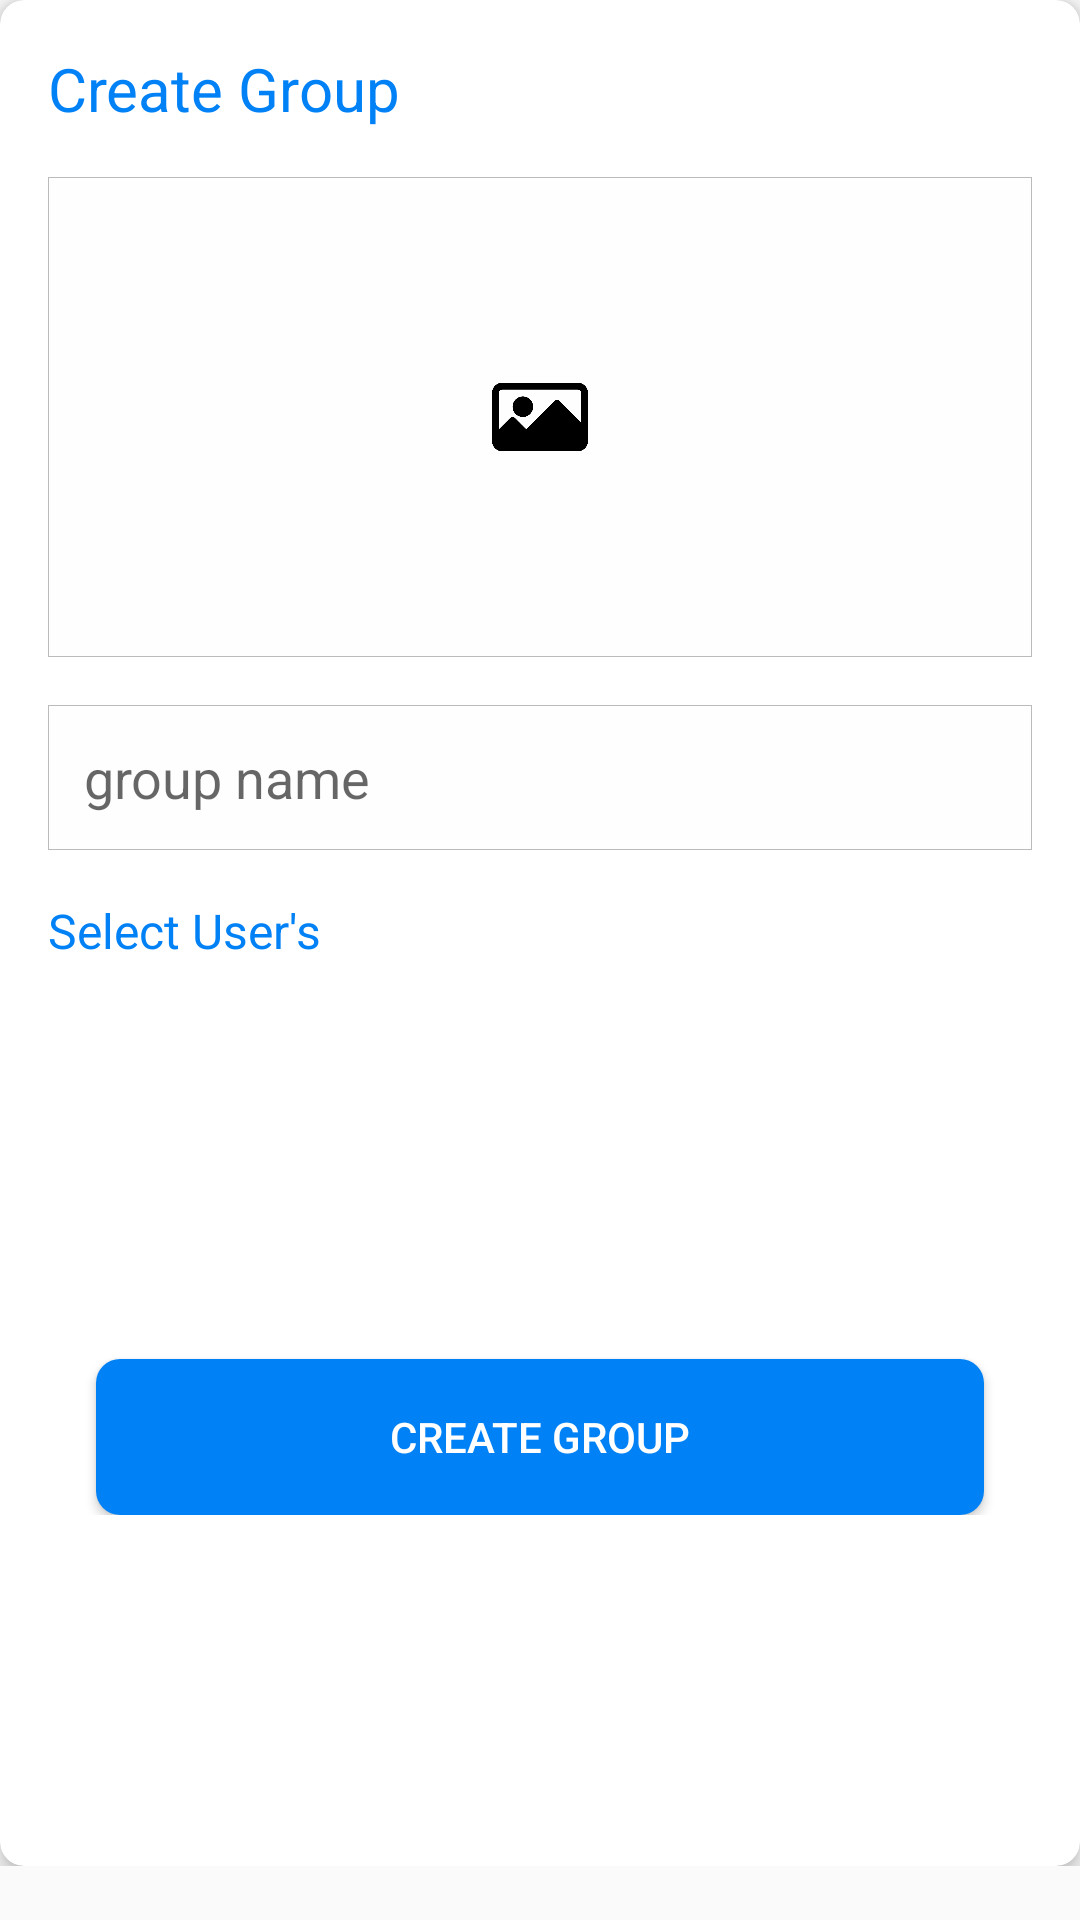

Produce the Android XML layout that renders to this screen, including the resource entries it uses.
<!-- AndroidManifest.xml: application theme Theme.Socketio -->
<!-- res/layout/dialog_create_group.xml -->
<?xml version="1.0" encoding="utf-8"?>
<layout xmlns:android="http://schemas.android.com/apk/res/android"
    xmlns:tools="http://schemas.android.com/tools"
    xmlns:app="http://schemas.android.com/apk/res-auto">

    <data>

    </data>

    <LinearLayout
        android:id="@+id/layout_id"
        android:backgroundTint="@color/white"
        android:layout_width="match_parent"
        android:layout_height="match_parent"
        android:paddingBottom="18dp"
        android:layout_marginBottom="16sp"
        android:orientation="vertical">

        <androidx.cardview.widget.CardView
            android:layout_width="match_parent"
            android:layout_height="match_parent"
            app:cardCornerRadius="8dp"
            android:layout_gravity="center"
            app:cardElevation="4dp"
            android:backgroundTint="@color/white">

            <androidx.constraintlayout.widget.ConstraintLayout
                android:layout_width="match_parent"
                android:layout_height="wrap_content"
                android:paddingBottom="16dp">


                <TextView
                    android:id="@+id/textView2"
                    android:layout_width="wrap_content"
                    android:layout_height="wrap_content"
                    android:layout_marginStart="16dp"
                    android:layout_marginTop="16dp"
                    android:text="Create Group"
                    android:textColor="@color/colorAccent"
                    android:textSize="20dp"
                    app:layout_constraintStart_toStartOf="parent"
                    app:layout_constraintTop_toTopOf="parent" />


                <RelativeLayout
                    android:id="@+id/tv_choose"
                    android:layout_width="0dp"
                    android:layout_height="160dp"
                    android:layout_marginTop="16sp"
                    android:background="@drawable/etxtt_shap"
                    app:layout_constraintEnd_toEndOf="@+id/etxt_Group_name"
                    app:layout_constraintStart_toStartOf="@+id/etxt_Group_name"
                    app:layout_constraintTop_toBottomOf="@+id/textView2" >

                    <ImageView
                        android:id="@+id/tv_image_group"
                        android:layout_width="160dp"
                        android:layout_height="160dp"
                        />

                    <RelativeLayout
                        android:id="@+id/choose_image"
                        android:layout_width="match_parent"
                        android:layout_height="match_parent">

                        <ImageView
                            android:layout_width="32dp"
                            android:layout_height="32dp"
                            android:layout_centerInParent="true"
                            android:src="@drawable/ic_picture"
                            app:tint="@color/colorAccent" />
                    </RelativeLayout>


                </RelativeLayout>

                <EditText
                    android:id="@+id/etxt_Group_name"
                    android:layout_width="match_parent"
                    android:layout_height="wrap_content"
                    android:layout_margin="16dp"
                    android:background="@drawable/etxtt_shap"
                    android:hint="group name"
                    android:padding="12dp"
                    app:layout_constraintTop_toBottomOf="@+id/tv_choose"
                    tools:layout_editor_absoluteX="8dp" />


                <TextView
                    android:id="@+id/textView3"
                    android:layout_width="wrap_content"
                    android:layout_height="wrap_content"
                    android:layout_marginTop="16dp"
                    android:text="Select User's"
                    android:textColor="@color/colorAccent"
                    android:textSize="16dp"
                    app:layout_constraintStart_toStartOf="@+id/textView2"
                    app:layout_constraintTop_toBottomOf="@+id/etxt_Group_name" />

                <androidx.recyclerview.widget.RecyclerView
                    android:id="@+id/list_select_user"
                    android:layout_width="match_parent"
                    android:layout_height="wrap_content"
                    android:orientation="horizontal"
                    android:minHeight="100sp"
                    android:layout_marginTop="8dp"
                    app:layoutManager="androidx.recyclerview.widget.LinearLayoutManager"
                    app:layout_constraintTop_toBottomOf="@+id/textView3"
                    tools:layout_editor_absoluteX="0dp"
                    tools:listitem="@layout/item_select_user" />

                <Button
                    android:id="@+id/btn_create"
                    android:layout_width="match_parent"
                    android:layout_height="52dp"
                    android:text="Create Group"
                    android:background="@drawable/btn_shape"
                    android:backgroundTint="@color/colorAccent"
                    android:textColor="@android:color/white"
                    android:layout_marginTop="24dp"
                    android:layout_marginEnd="32dp"
                    android:layout_marginStart="32dp"
                    app:layout_constraintTop_toBottomOf="@+id/list_select_user" />

            </androidx.constraintlayout.widget.ConstraintLayout>
        </androidx.cardview.widget.CardView>
    </LinearLayout>
</layout>
<!-- res/layout/item_select_user.xml (included above) -->
<?xml version="1.0" encoding="utf-8"?>
<layout xmlns:android="http://schemas.android.com/apk/res/android"
    xmlns:app="http://schemas.android.com/apk/res-auto"
    xmlns:tools="http://schemas.android.com/tools">

    <data>


    </data>




        <androidx.constraintlayout.widget.ConstraintLayout
            android:layout_width="wrap_content"
            android:layout_height="120dp"
            android:layout_margin="4dp"
            android:padding="8dp">


            <de.hdodenhof.circleimageview.CircleImageView
                android:id="@+id/tv_profile_image"
                android:layout_width="65dp"
                android:layout_height="65dp"
                android:elevation="4dp"
                android:src="@drawable/ic_profile_img"
                app:layout_constraintBottom_toBottomOf="parent"
                app:layout_constraintEnd_toEndOf="parent"
                app:layout_constraintHorizontal_bias="0.051"
                app:layout_constraintStart_toStartOf="parent"
                app:layout_constraintTop_toTopOf="parent"
                app:layout_constraintVertical_bias="0.0" />


            <CheckBox
                android:id="@+id/checkBox"
                android:layout_width="wrap_content"
                android:layout_height="wrap_content"
                android:textColor="@android:color/black"
                app:layout_constraintStart_toStartOf="parent"
                app:layout_constraintTop_toBottomOf="@+id/tv_profile_image" />

        </androidx.constraintlayout.widget.ConstraintLayout>

</layout>
<!-- resources referenced by this layout -->
<resources>
  <color name="colorAccent">#0081F6</color>
  <color name="white">#FFFFFFFF</color>
  <!-- drawable btn_shape (drawable) -->
  <?xml version="1.0" encoding="utf-8"?>
  <shape xmlns:android="http://schemas.android.com/apk/res/android"
      android:shape="rectangle">
      <solid android:color="@color/colorAccent"/>
      <corners  android:radius="8dp"/>
  
  </shape>
  <!-- drawable etxtt_shap (drawable) -->
  <?xml version="1.0" encoding="utf-8"?>
  <shape xmlns:android="http://schemas.android.com/apk/res/android"
      android:shape="rectangle">
  
      <solid android:color="#fefefe"/>
      <stroke android:color="#4D1E1E1E" android:width="0.1dp"/>
  
  
  </shape>
  <!-- drawable ic_picture: png bitmap (drawable, 8485 bytes) -->
  <style name="Theme.Socketio" parent="Theme.AppCompat.DayNight.NoActionBar">
          
          <item name="colorPrimary">@color/purple_500</item>
          <item name="colorPrimaryVariant">@color/purple_700</item>
          <item name="colorOnPrimary">@color/white</item>
          
          <item name="colorSecondary">@color/teal_200</item>
          <item name="colorSecondaryVariant">@color/teal_700</item>
          <item name="colorOnSecondary">@color/black</item>
          
          <item name="android:statusBarColor" tools:targetApi="l">?attr/colorPrimaryVariant</item>
          
          <item name="actionOverflowButtonStyle">@style/MyOverflowButtonStyle</item>
          <item name="bottomSheetDialogTheme">@style/AppBottomSheetDialogTheme</item>
      </style>
  <color name="purple_500">#0081F6</color>
  <color name="purple_700">#0081F6</color>
  <color name="teal_200">#FF03DAC5</color>
  <color name="teal_700">#FF018786</color>
  <color name="black">#FF000000</color>
  <style name="MyOverflowButtonStyle" parent="Widget.AppCompat.ActionButton.Overflow">
          <item name="android:tint">@android:color/white</item>
      </style>
  <style name="AppBottomSheetDialogTheme" parent="Theme.Design.Light.BottomSheetDialog">
          <item name="bottomSheetStyle">@style/AppModalStyle</item>
      </style>
  <style name="AppModalStyle" parent="Widget.Design.BottomSheet.Modal">
          <item name="android:background">@drawable/shape_background_dialog</item>
      </style>
  <!-- drawable shape_background_dialog (drawable) -->
  <?xml version="1.0" encoding="utf-8"?>
  <shape xmlns:android="http://schemas.android.com/apk/res/android"
      android:shape="rectangle">
  
      <solid android:color="@color/white"/>
      <corners android:topLeftRadius="16sp" android:topRightRadius="16sp"/>
  
  </shape>
</resources>
